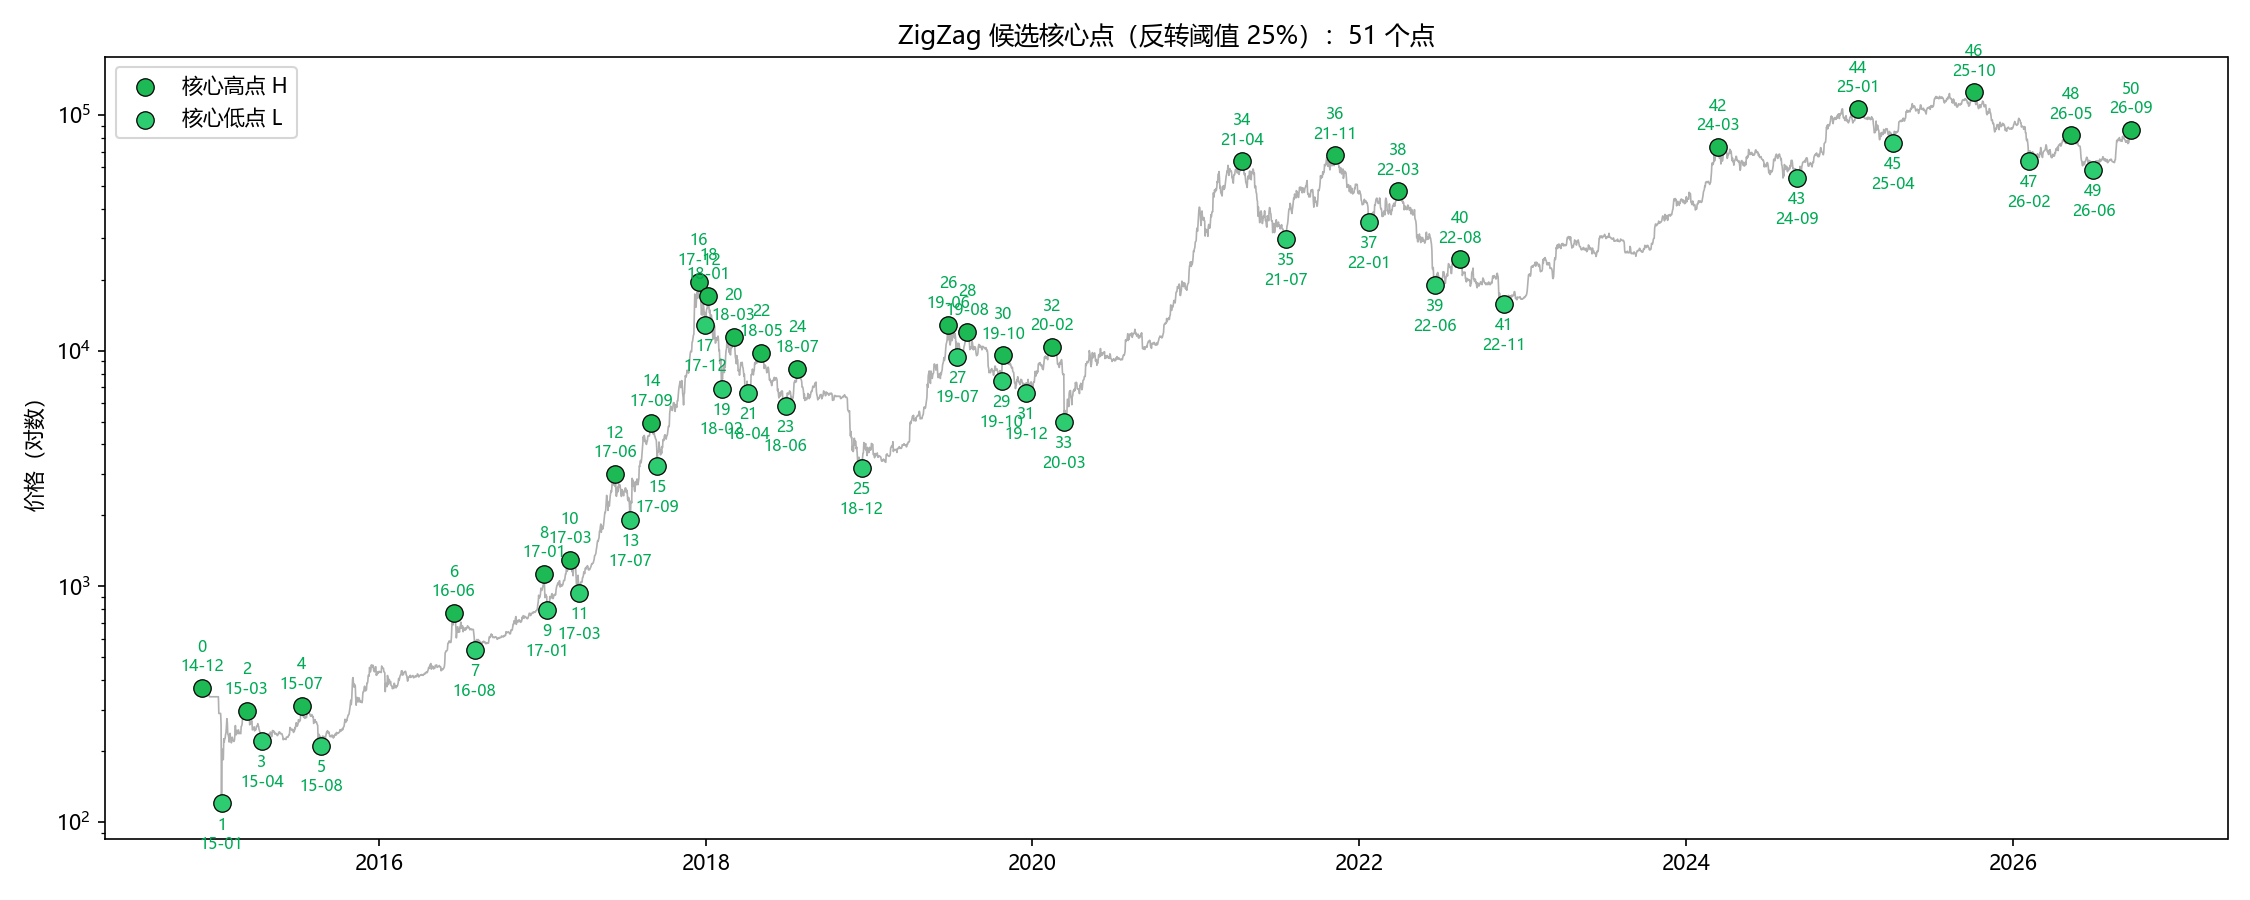

Values plotted in this chart, from the file beside it:
i, date, price, type, gap_days, ratio_vs_prev, confirmed
0, 2014-12-01, 370.0, H, , , False
1, 2015-01-14, 120.0, L, 44.0, , True
2, 2015-03-11, 297.0, H, 56.0, 1.273, True
3, 2015-04-14, 221.1, L, 34.0, 0.607, True
4, 2015-07-12, 312.2, H, 89.0, 2.618, True
5, 2015-08-24, 211.2, L, 43.0, 0.483, True
6, 2016-06-16, 769.8, H, 297.0, 6.907, True
7, 2016-08-02, 537.5, L, 47.0, 0.158, True
8, 2017-01-04, 1130, H, 155.0, 3.298, True
9, 2017-01-11, 795.8, L, 7.0, 0.045, True
10, 2017-03-03, 1293, H, 51.0, 7.286, True
11, 2017-03-24, 934.9, L, 21.0, 0.412, True
12, 2017-06-11, 2999, H, 79.0, 3.762, True
13, 2017-07-16, 1912, L, 35.0, 0.443, True
14, 2017-09-01, 4948, H, 47.0, 1.343, True
15, 2017-09-14, 3250, L, 13.0, 0.277, True
16, 2017-12-16, 19650, H, 93.0, 7.154, True
17, 2017-12-30, 12840, L, 14.0, 0.151, True
18, 2018-01-06, 17099, H, 7.0, 0.5, True
19, 2018-02-05, 6905, L, 30.0, 4.286, True
20, 2018-03-04, 11470, H, 27.0, 0.9, True
21, 2018-04-06, 6619, L, 33.0, 1.222, True
22, 2018-05-05, 9800, H, 29.0, 0.879, True
23, 2018-06-28, 5852, L, 54.0, 1.862, True
24, 2018-07-24, 8386, H, 26.0, 0.481, True
25, 2018-12-15, 3183, L, 144.0, 5.538, True
26, 2019-06-26, 12902, H, 193.0, 1.34, True
27, 2019-07-16, 9436, L, 20.0, 0.104, True
28, 2019-08-08, 12018, H, 23.0, 1.15, True
29, 2019-10-24, 7439, L, 77.0, 3.348, True
30, 2019-10-27, 9571, H, 3.0, 0.039, True
31, 2019-12-17, 6619, L, 51.0, 17.0, True
32, 2020-02-14, 10380, H, 59.0, 1.157, True
33, 2020-03-12, 4980, L, 27.0, 0.458, True
34, 2021-04-13, 63661, H, 397.0, 14.7, True
35, 2021-07-20, 29789, L, 98.0, 0.247, True
36, 2021-11-08, 67510, H, 111.0, 1.133, True
37, 2022-01-22, 35108, L, 75.0, 0.676, True
38, 2022-03-29, 47431, H, 66.0, 0.88, True
39, 2022-06-18, 18989, L, 81.0, 1.227, True
40, 2022-08-13, 24447, H, 56.0, 0.691, True
41, 2022-11-21, 15756, L, 100.0, 1.786, True
42, 2024-03-13, 73098, H, 478.0, 4.78, True
43, 2024-09-06, 53930, L, 177.0, 0.37, True
44, 2025-01-20, 106159, H, 136.0, 0.768, True
45, 2025-04-07, 76252, L, 77.0, 0.566, True
46, 2025-10-05, 124720, H, 181.0, 2.351, True
47, 2026-02-05, 63846, L, 123.0, 0.68, True
48, 2026-05-10, 82104, H, 94.0, 0.764, True
49, 2026-06-30, 58586, L, 51.0, 0.543, True
50, 2026-09-21, 86397, H, 83.0, 1.627, False
